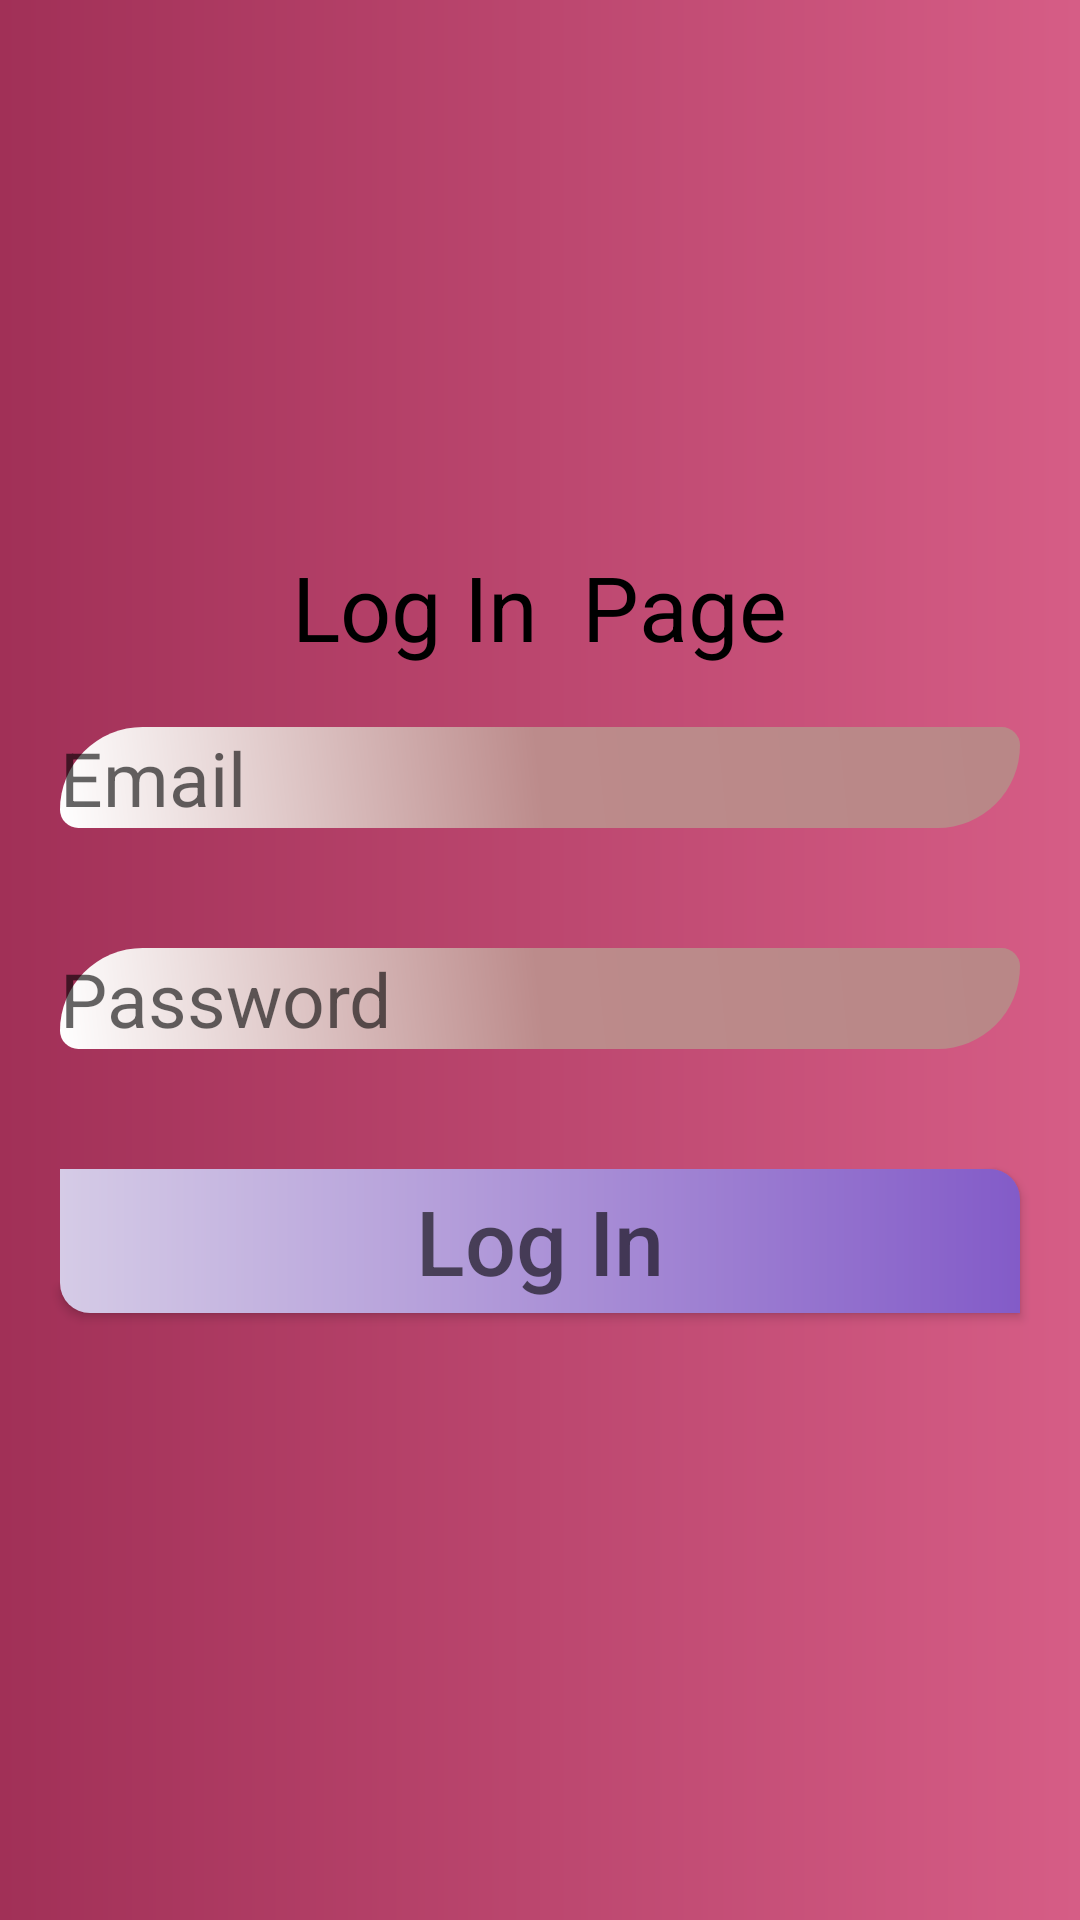

Produce the Android XML layout that renders to this screen, including the resource entries it uses.
<!-- AndroidManifest.xml: application theme Theme.LetsKickIt -->
<!-- res/layout/fragment_login.xml -->
<?xml version="1.0" encoding="utf-8"?>
<FrameLayout xmlns:android="http://schemas.android.com/apk/res/android"
    xmlns:tools="http://schemas.android.com/tools"
    android:layout_width="match_parent"
    android:layout_height="match_parent"
    android:background="@drawable/backgroundforfrag"
    tools:context=".LoginFragment">

    <LinearLayout
        android:layout_width="match_parent"
        android:layout_height="match_parent"
        android:gravity="center"
        android:orientation="vertical">
        <TextView
            android:id="@+id/textViewLogInPage"
            android:layout_width="wrap_content"
            android:layout_height="wrap_content"
            android:textSize="30sp"
            android:gravity="center"
            android:text="Log In  Page"
            android:textColor="#000"/>
        <EditText
            android:id="@+id/editEmail"
            android:layout_width="match_parent"
            android:layout_height="wrap_content"
            android:layout_gravity="center"
            android:layout_margin="20dp"
            android:background="@drawable/edittextbackground"
            android:hint="Email"
            android:textSize="25sp"></EditText>


        <EditText
            android:id="@+id/editPassword"
            android:layout_width="match_parent"
            android:layout_height="wrap_content"
            android:layout_gravity="center"
            android:layout_margin="20dp"
            android:background="@drawable/edittextbackground"
            android:hint="Password"
            android:textSize="25sp"
            android:inputType="textPassword"></EditText>

        <Button
            android:id="@+id/loginButtonFrag"
            android:layout_width="match_parent"
            android:layout_height="wrap_content"
            android:layout_margin="20sp"
            android:background="@drawable/buttonstyle"
            android:hint="Log In"
            android:textSize="30sp"></Button>

    </LinearLayout>
</FrameLayout>
<!-- resources referenced by this layout -->
<resources>
  <!-- drawable backgroundforfrag (drawable) -->
  <?xml version="1.0" encoding="utf-8"?>
  
  <shape xmlns:android="http://schemas.android.com/apk/res/android">
      <gradient android:endColor="#D65D86"
          android:startColor="#A13057"
          ></gradient>
  </shape>
  <!-- drawable buttonstyle (drawable) -->
  <?xml version="1.0" encoding="utf-8"?>
  
  <shape xmlns:android="http://schemas.android.com/apk/res/android">
      <gradient android:startColor="#D5CBE6"
          android:endColor="#835BC8"
          ></gradient>
  
      <stroke android:color="#fff"
          android:dashWidth="20dp"
          />
  
      <size android:width="20dp"
          android:height="20dp"/>
  
      <corners
          android:topRightRadius="10dp"
          android:bottomLeftRadius="10dp"
          />
  
  </shape>
  <!-- drawable edittextbackground (drawable) -->
  <?xml version="1.0" encoding="utf-8"?>
  
  <shape xmlns:android="http://schemas.android.com/apk/res/android">
      <corners android:radius="45dp"
          />
      <size android:height="20dp"
          android:width="20dp"
          ></size>
      <corners
  
          android:topRightRadius="10dp"
          android:bottomLeftRadius="10dp"
          />
      <gradient android:startColor="#B98787"
          android:endColor="#fff"
          android:angle="225"
          android:centerColor="#BC8B8B"
          ></gradient>
  
  </shape>
  <style name="Theme.LetsKickIt" parent="Base.Theme.LetsKickIt" />
  <style name="Base.Theme.LetsKickIt" parent="Theme.AppCompat.DayNight.DarkActionBar">
          
          
      </style>
</resources>
